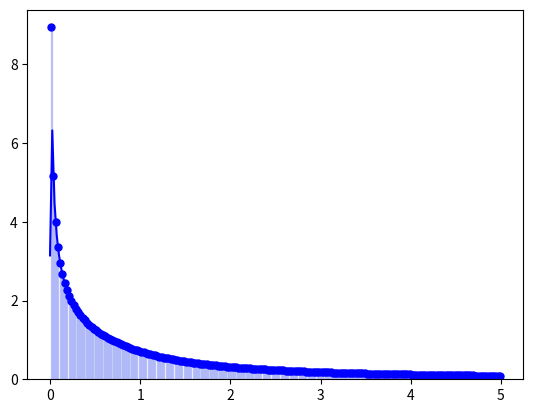

Here is the Python script that generated this plot:
import numpy as np
import matplotlib.pyplot as plt


def func(x):
    return 1 / (x * (1 + x ** 2)) ** 0.5


def compute(a, b, func):
    EPS = 0.1
    n = 100
    e, e1 = 0, EPS + 1
    x, y, x_mid, sum = [], [], 0, 0
    while abs(e1 - e) > EPS:
        dx = (b - a) / n
        x = np.linspace(a, b, n + 1)
        y = [func(arg) if arg != 0 else func(arg + EPS) for arg in x]
        x_mid = (x[:-1] + x[1:]) / 2
        sum = np.sum(func(x_mid) * dx)
        e = e1
        e1 = (dx / 3) * sum
        n *= 2

    # plot
    plt.plot(x, y, 'b')
    y_mid = func(x_mid)
    plt.plot(x_mid, y_mid, 'b.', markersize=10)
    plt.bar(x_mid, y_mid, width=(b - a) / n, alpha=0.2, edgecolor='b')
    plt.show()
    return sum


if __name__ == '__main__':
    # compute(0, 5, func)
    print(compute(0, 5, func))
